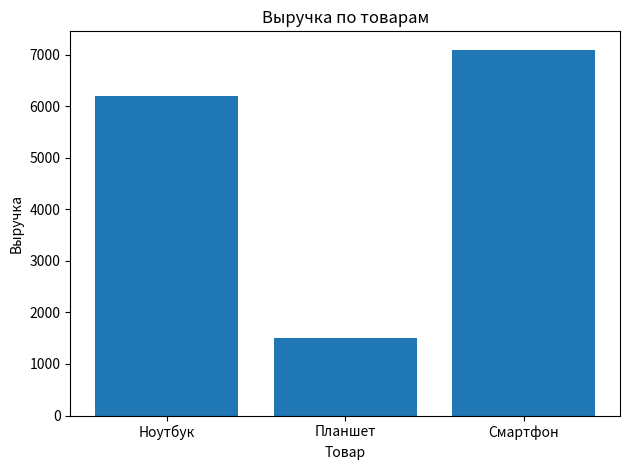

Here is the Python script that generated this plot:
import pandas as pd
import numpy as np
import matplotlib.pyplot as plt

data = {
    'Товар': ['Ноутбук','Смартфон','Планшет','Наушники','Смартфон','Ноутбук','Планшет','Колонка'],
    'Цена': [1000, 800, None, 100, np.nan, 1200, 300, 150],
    'Количество': [5, 2, 1500, 0, 10, 1, 5, 1200]
}

df = pd.DataFrame(data)
df['Цена'] = df['Цена'].fillna(df['Цена'].median())
df = df[(df['Количество'] >= 1) & (df['Количество'] <= 1000)]
df['Общая_стоимость'] = df['Цена'] * df['Количество']

revenue = df.groupby('Товар')['Общая_стоимость'].sum().reset_index()

plt.figure()
plt.bar(revenue['Товар'], revenue['Общая_стоимость'])
plt.xlabel('Товар')
plt.ylabel('Выручка')
plt.title('Выручка по товарам')
plt.tight_layout()
plt.savefig('result.png')
plt.show()

print(revenue)
